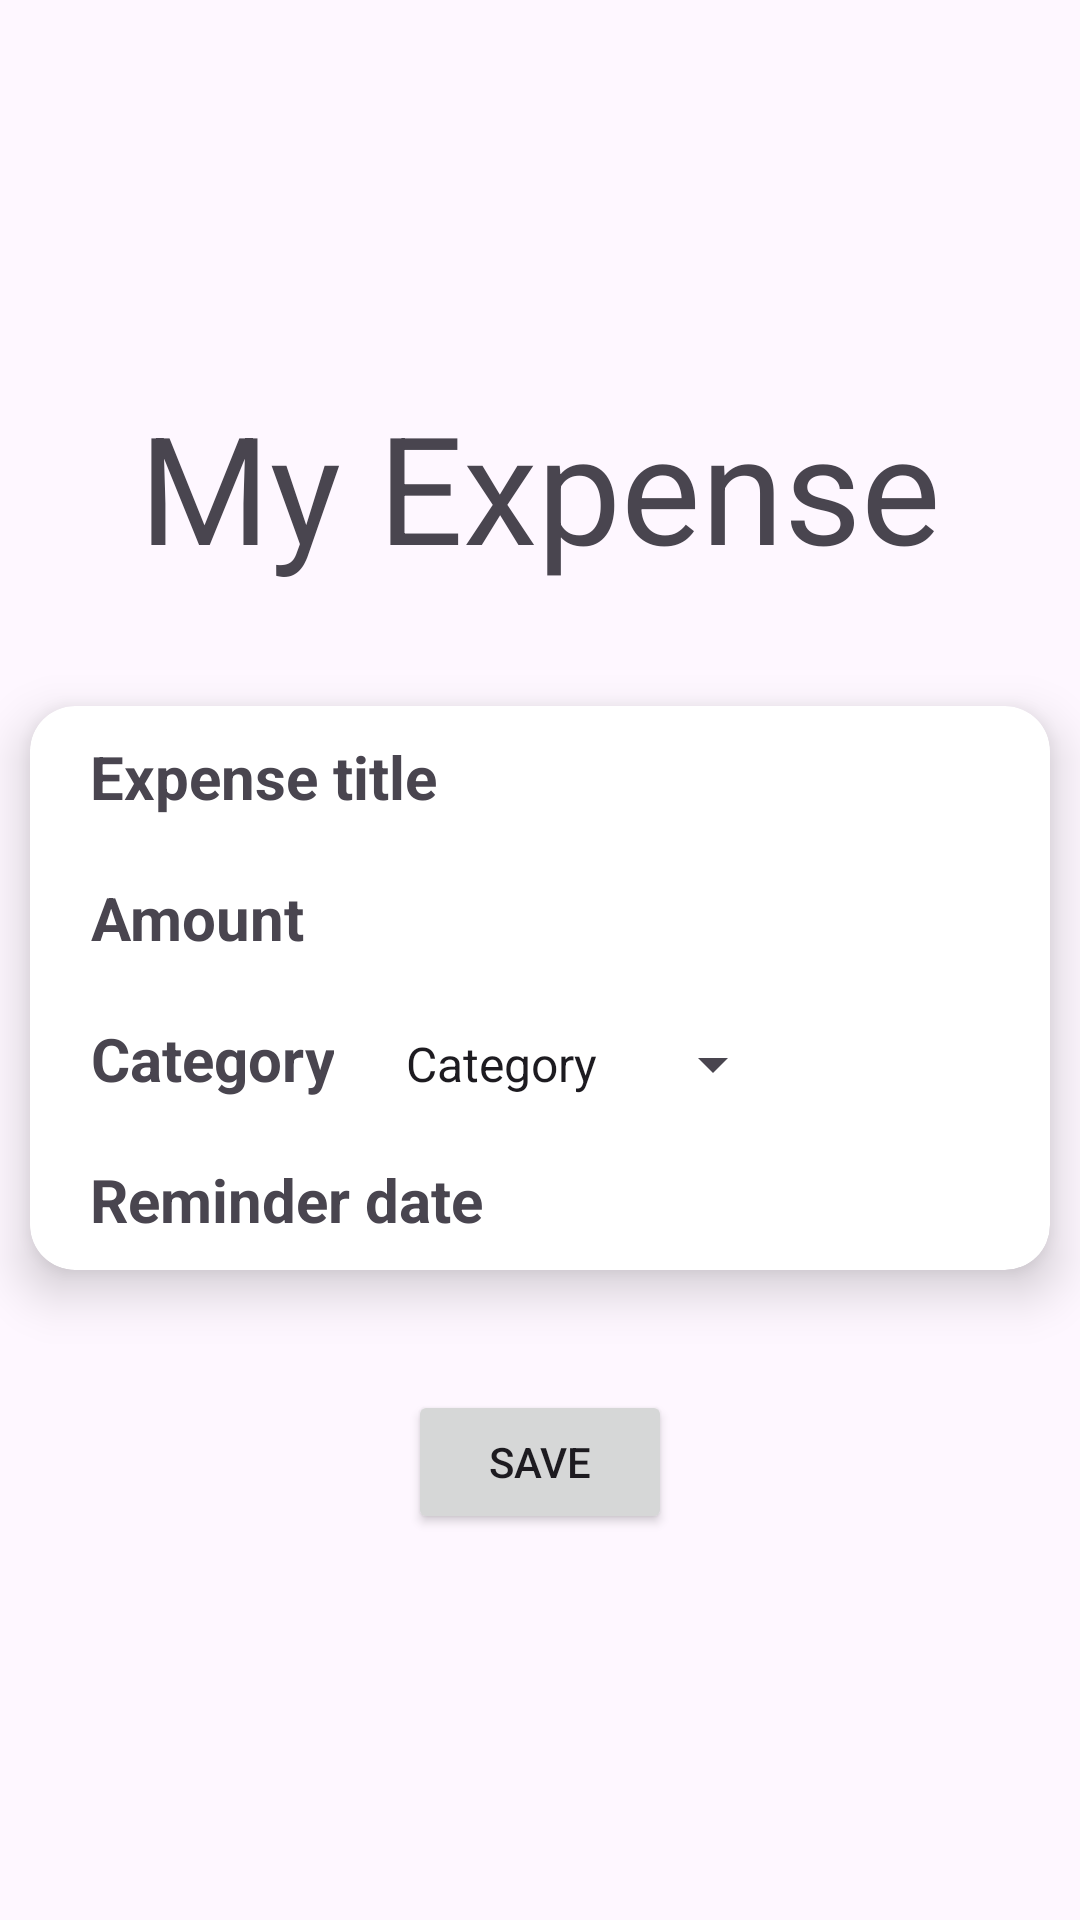

Produce the Android XML layout that renders to this screen, including the resource entries it uses.
<!-- AndroidManifest.xml: application theme Theme.TrackExpence -->
<!-- res/layout/reminder_view_layout.xml -->
<?xml version="1.0" encoding="utf-8"?>
<androidx.drawerlayout.widget.DrawerLayout xmlns:android="http://schemas.android.com/apk/res/android"
    xmlns:app="http://schemas.android.com/apk/res-auto"
    xmlns:tools="http://schemas.android.com/tools"
    xmlns:card_view="http://schemas.android.com/apk/res-auto"
    android:layout_width="match_parent"
    android:layout_height="match_parent"
    tools:context="activities.ReminderActivity">

    <LinearLayout
        android:id="@+id/content"
        android:layout_width="match_parent"
        android:layout_height="wrap_content"
        android:gravity="center"
        android:orientation="vertical">

        <TextView
            android:id="@+id/R_title"
            android:layout_width="match_parent"
            android:layout_height="wrap_content"
            android:layout_margin="30dp"
            android:gravity="center"
            android:text="@string/EA_title"
            android:textSize="50sp"
            app:layout_constraintBottom_toBottomOf="@+id/content"
            app:layout_constraintTop_toTopOf="parent"
            tools:layout_editor_absoluteX="10dp"/>

        <androidx.cardview.widget.CardView
            android:layout_width="wrap_content"
            android:layout_height="wrap_content"
            android:layout_margin="10dp"
            card_view:cardCornerRadius="15dp"
            app:cardElevation="10dp"
            app:cardBackgroundColor="#FFFFFF">

            <LinearLayout
                android:layout_width="match_parent"
                android:layout_height="match_parent"
                android:layout_gravity="center"
                android:orientation="vertical">

                <LinearLayout
                    android:layout_width="match_parent"
                    android:layout_height="wrap_content"
                    android:layout_gravity="left"
                    android:orientation="horizontal">

                    <TextView
                        android:id="@+id/R_expense"
                        android:layout_width="wrap_content"
                        android:layout_height="wrap_content"
                        android:layout_marginLeft="20dp"
                        android:layout_marginTop="10dp"
                        android:layout_marginBottom="10dp"
                        android:gravity="center"
                        android:text="@string/EA_expense_title"
                        android:textStyle="bold"
                        android:textSize="20dp" />

                    <TextView
                        android:id="@+id/R_expense_title"
                        android:layout_width="wrap_content"
                        android:layout_height="wrap_content"
                        android:layout_marginLeft="20dp"
                        android:layout_marginTop="10dp"
                        android:layout_marginBottom="10dp"
                        android:ems="10"
                        android:textSize="15dp"
                        android:inputType="text" />

                </LinearLayout>

                <LinearLayout
                    android:layout_width="match_parent"
                    android:layout_height="wrap_content"
                    android:layout_gravity="left"
                    android:orientation="horizontal">

                    <TextView
                        android:id="@+id/R_amount_title"
                        android:layout_width="wrap_content"
                        android:layout_height="wrap_content"
                        android:layout_marginLeft="20dp"
                        android:layout_marginTop="10dp"
                        android:layout_marginBottom="10dp"
                        android:gravity="center"
                        android:text="@string/EA_amount"
                        android:textStyle="bold"
                        android:textSize="20dp" />

                    <TextView
                        android:id="@+id/R_amount"
                        android:layout_width="wrap_content"
                        android:layout_height="wrap_content"
                        android:layout_marginLeft="62dp"
                        android:layout_marginTop="10dp"
                        android:layout_marginBottom="10dp"
                        android:ems="10"
                        android:textSize="15dp"
                        android:inputType="numberDecimal" />

                    <ImageView
                        android:layout_width="wrap_content"
                        android:layout_height="wrap_content"
                        android:layout_gravity="center"
                        android:layout_margin="10dp"
                        app:srcCompat="@drawable/euro"/>

                </LinearLayout>

                <LinearLayout
                    android:layout_width="match_parent"
                    android:layout_height="wrap_content"
                    android:layout_gravity="left"
                    android:orientation="horizontal">

                    <TextView
                        android:id="@+id/R_category_title"
                        android:layout_width="wrap_content"
                        android:layout_height="wrap_content"
                        android:layout_marginLeft="20dp"
                        android:layout_marginTop="10dp"
                        android:layout_marginBottom="10dp"
                        android:gravity="center"
                        android:text="@string/EA_category"
                        android:textStyle="bold"
                        android:textSize="20dp" />

                    <Spinner
                        android:id="@+id/R_category_spinner"
                        android:layout_width="wrap_content"
                        android:layout_height="wrap_content"
                        android:layout_marginLeft="10dp"
                        android:layout_marginTop="10dp"
                        android:layout_marginBottom="10dp"
                        android:ems="10"
                        android:entries="@array/category"
                        android:gravity="center" />

                    <TextView
                        android:id="@+id/R_category_extra"
                        android:layout_width="wrap_content"
                        android:layout_height="wrap_content"
                        android:layout_marginLeft="10dp"
                        android:layout_marginTop="10dp"
                        android:layout_marginBottom="10dp"
                        android:ems="8"
                        android:textSize="15dp"
                        android:inputType="text"
                        android:visibility="visible" />

                </LinearLayout>

                <LinearLayout
                    android:layout_width="match_parent"
                    android:layout_height="match_parent"
                    android:layout_gravity="left"
                    android:orientation="horizontal">

                    <TextView
                        android:id="@+id/R_date_title"
                        android:layout_width="wrap_content"
                        android:layout_height="wrap_content"
                        android:layout_marginLeft="20dp"
                        android:layout_marginTop="10dp"
                        android:layout_marginBottom="10dp"
                        android:gravity="center"
                        android:text="@string/date_reminder"
                        android:textStyle="bold"
                        android:textSize="20dp" />

                    <TextView
                        android:id="@+id/R_date"
                        android:layout_width="wrap_content"
                        android:layout_height="wrap_content"
                        android:layout_marginLeft="10dp"
                        android:layout_marginTop="10dp"
                        android:layout_marginBottom="10dp"
                        android:ems="5"
                        android:textSize="15dp"
                        android:textStyle="bold" />

                </LinearLayout>

            </LinearLayout>

        </androidx.cardview.widget.CardView>

        <Button
            android:id="@+id/R_save_button"
            android:layout_width="wrap_content"
            android:layout_height="wrap_content"
            android:layout_margin="30dp"
            android:onClick="Save"
            android:text="@string/EA_save" />

    </LinearLayout>

    <com.google.android.material.navigation.NavigationView
        android:id="@+id/menu_main_reminder"
        android:layout_width="wrap_content"
        android:layout_height="match_parent"
        android:layout_gravity="start"
        app:menu="@menu/menu_main" />

</androidx.drawerlayout.widget.DrawerLayout>
<!-- resources referenced by this layout -->
<resources>
  <string-array name="category">
          <item>@string/ELF_filter_category</item>
          <item>@string/ELF_filter_category_free</item>
          <item>@string/ELF_filter_category_house</item>
          <item>@string/ELF_filter_category_food</item>
          <item>@string/ELF_filter_category_education</item>
          <item>@string/ELF_filter_category_health</item>
          <item>@string/ELF_filter_category_other</item>
      </string-array>
  <!-- drawable euro: png bitmap (drawable, 370 bytes) -->
  <string name="EA_amount">Amount</string>
  <string name="EA_category">Category</string>
  <string name="EA_expense_title">Expense title</string>
  <string name="EA_save">SAVE</string>
  <string name="EA_title">My Expense</string>
  <string name="date_reminder">Reminder date</string>
  <style name="Theme.TrackExpence" parent="Base.Theme.TrackExpence" />
  <string name="ELF_filter_category">Category</string>
  <string name="ELF_filter_category_free" translatable="false">Free Time</string>
  <string name="ELF_filter_category_house" translatable="false">Household</string>
  <string name="ELF_filter_category_food" translatable="false">Food</string>
  <string name="ELF_filter_category_education" translatable="false">Education</string>
  <string name="ELF_filter_category_health" translatable="false">Health</string>
  <string name="ELF_filter_category_other" translatable="false">Other</string>
  <style name="Base.Theme.TrackExpence" parent="Theme.Material3.DayNight.NoActionBar">
          
          
      </style>
</resources>
